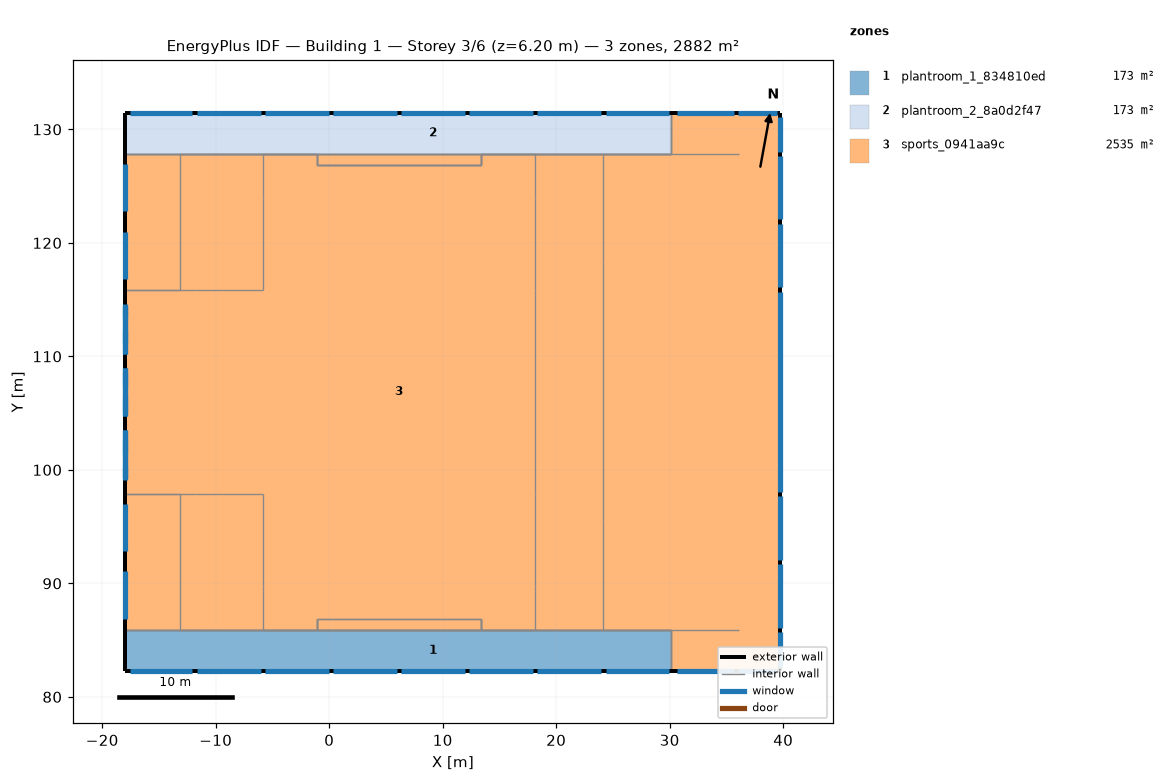
=== STOREY PLAN SPEC (per zone: floor XY polygon, exterior-wall plan segments, windows/doors) ===
zone 1: plantroom_1_834810ed  (173.2 m²)
  floor: (30.15, 85.88) (30.15, 82.28) (-11.85, 82.28) (-11.85, 85.88)
  floor: (-11.85, 85.88) (-11.85, 82.28) (-17.95, 82.28) (-17.95, 85.88)
  exterior wall: (-17.95, 82.28) – (30.15, 82.28)  [48.1 m]
    window: (12.35, 82.28) – (17.95, 82.28)  [5.6 m²]
    window: (6.35, 82.28) – (11.95, 82.28)  [5.6 m²]
    window: (-17.55, 82.28) – (-12.05, 82.28)  [5.5 m²]
    window: (18.35, 82.28) – (23.95, 82.28)  [5.6 m²]
    window: (24.35, 82.28) – (29.95, 82.28)  [5.6 m²]
    window: (-11.65, 82.28) – (-6.05, 82.28)  [5.6 m²]
    window: (-5.65, 82.28) – (-0.05, 82.28)  [5.6 m²]
    window: (0.35, 82.28) – (5.95, 82.28)  [5.6 m²]
  exterior wall: (-17.95, 85.88) – (-17.95, 82.28)  [3.6 m]
  interior walls: 10
zone 2: plantroom_2_8a0d2f47  (173.2 m²)
  floor: (30.15, 131.48) (30.15, 127.88) (-11.85, 127.88) (-11.85, 131.48)
  floor: (-11.85, 131.48) (-11.85, 127.88) (-17.95, 127.88) (-17.95, 131.48)
  exterior wall: (30.15, 131.48) – (-17.95, 131.48)  [48.1 m]
    window: (-12.05, 131.48) – (-17.55, 131.48)  [5.5 m²]
    window: (-6.05, 131.48) – (-11.65, 131.48)  [5.6 m²]
    window: (29.95, 131.48) – (24.35, 131.48)  [5.6 m²]
    window: (11.95, 131.48) – (6.35, 131.48)  [5.6 m²]
    window: (5.95, 131.48) – (0.35, 131.48)  [5.6 m²]
    window: (17.95, 131.48) – (12.35, 131.48)  [5.6 m²]
    window: (-0.05, 131.48) – (-5.65, 131.48)  [5.6 m²]
    window: (23.95, 131.48) – (18.35, 131.48)  [5.6 m²]
  exterior wall: (-17.95, 131.48) – (-17.95, 127.88)  [3.6 m]
  interior walls: 10
zone 3: sports_0941aa9c  (2535.3 m²)
  floor: (-5.85, 123.98) (-5.85, 115.88) (-9.45, 115.88) (-9.45, 123.98)
  floor: (24.15, 89.78) (24.15, 85.88) (18.15, 85.88) (18.15, 89.78)
  floor: (-9.45, 97.88) (-9.45, 89.78) (-5.85, 89.78) (-5.85, 85.88) (-11.85, 85.88) (-11.85, 97.88)
  floor: (24.15, 127.88) (24.15, 123.98) (18.15, 123.98) (18.15, 127.88)
  floor: (-5.85, 97.88) (-5.85, 89.78) (-9.45, 89.78) (-9.45, 97.88)
  floor: (-5.85, 127.88) (-5.85, 123.98) (-9.45, 123.98) (-9.45, 115.88) (-11.85, 115.88) (-11.85, 127.88)
  floor: (24.15, 115.88) (24.15, 97.88) (18.15, 97.88) (18.15, 115.88)
  floor: (39.75, 85.88) (39.75, 82.28) (30.15, 82.28) (30.15, 85.88)
  floor: (28.05, 95.48) (24.15, 95.48) (24.15, 118.28) (28.05, 118.28)
  floor: (39.75, 131.48) (39.75, 127.88) (30.15, 127.88) (30.15, 131.48)
  floor: (39.75, 127.88) (39.75, 85.88) (36.15, 85.88) (36.15, 127.88)
  floor: (30.15, 94.28) (28.05, 94.28) (28.05, 119.48) (30.15, 119.48)
  floor: (36.15, 85.88) (30.15, 85.88) (30.15, 127.88) (36.15, 127.88)
  floor: (-11.85, 97.88) (-11.85, 91.88) (-13.15, 91.88) (-13.15, 97.88)
  floor: (-11.85, 127.88) (-11.85, 115.88) (-13.15, 115.88) (-13.15, 127.88)
  floor: (30.15, 119.48) (28.05, 119.48) (28.05, 118.28) (24.15, 118.28) (24.15, 127.88) (30.15, 127.88)
  floor: (30.15, 85.88) (24.15, 85.88) (24.15, 95.48) (28.05, 95.48) (28.05, 94.28) (30.15, 94.28)
  floor: (-11.85, 91.88) (-11.85, 85.88) (-13.15, 85.88) (-13.15, 91.88)
  floor: (-13.15, 97.88) (-13.15, 85.88) (-17.95, 85.88) (-17.95, 97.88)
  floor: (24.15, 123.98) (24.15, 115.88) (18.15, 115.88) (18.15, 123.98)
  floor: (24.15, 97.88) (24.15, 89.78) (18.15, 89.78) (18.15, 97.88)
  floor: (-13.15, 127.88) (-13.15, 115.88) (-17.95, 115.88) (-17.95, 127.88)
  floor: (18.15, 127.88) (18.15, 85.88) (-5.85, 85.88) (-5.85, 127.88)
  floor: (-5.85, 115.88) (-5.85, 97.88) (-17.95, 97.88) (-17.95, 115.88)
  exterior wall: (30.15, 82.28) – (39.75, 82.28)  [9.6 m]
    window: (30.63, 82.28) – (35.67, 82.28)  [14.7 m²]
    window: (36.05, 82.28) – (39.44, 82.28)  [9.9 m²]
  exterior wall: (39.75, 82.28) – (39.75, 131.48)  [49.2 m]
    window: (39.75, 98.08) – (39.75, 115.68)  [51.3 m²]
    window: (39.75, 116.08) – (39.75, 121.68)  [16.3 m²]
    window: (39.75, 86.08) – (39.75, 91.68)  [16.3 m²]
    window: (39.75, 122.08) – (39.75, 127.68)  [16.3 m²]
    window: (39.75, 82.65) – (39.75, 85.71)  [8.9 m²]
    window: (39.75, 92.08) – (39.75, 97.68)  [16.3 m²]
    window: (39.75, 128.04) – (39.75, 131.10)  [8.9 m²]
  exterior wall: (39.75, 131.48) – (30.15, 131.48)  [9.6 m]
    window: (35.67, 131.48) – (30.63, 131.48)  [14.7 m²]
    window: (39.44, 131.48) – (36.05, 131.48)  [9.9 m²]
  exterior wall: (-17.95, 127.88) – (-17.95, 85.88)  [42.0 m] x2 surfaces
    window: (-17.95, 97.02) – (-17.95, 92.82)  [6.3 m²]
    window: (-17.95, 114.43) – (-17.95, 110.23)  [6.3 m²]
    window: (-17.95, 120.98) – (-17.95, 116.78)  [6.3 m²]
    window: (-17.95, 91.09) – (-17.95, 86.89)  [6.3 m²]
    window: (-17.95, 126.98) – (-17.95, 122.78)  [6.3 m²]
    window: (-17.95, 108.98) – (-17.95, 104.78)  [6.3 m²]
    window: (-17.95, 103.53) – (-17.95, 99.33)  [6.3 m²]
  exterior wall: (-17.95, 115.88) – (-17.95, 97.88)  [18.0 m] x2 surfaces
    window: (-17.95, 103.53) – (-17.95, 99.33)  [6.3 m²]
    window: (-17.95, 108.98) – (-17.95, 104.78)  [6.3 m²]
    window: (-17.95, 114.43) – (-17.95, 110.23)  [6.3 m²]
    window: (-17.95, 100.34) – (-17.95, 99.14)  [1.8 m²]
    window: (-17.95, 102.61) – (-17.95, 101.41)  [1.8 m²]
    window: (-17.95, 106.34) – (-17.95, 105.14)  [1.8 m²]
    window: (-17.95, 112.34) – (-17.95, 111.14)  [1.8 m²]
    window: (-17.95, 114.61) – (-17.95, 113.41)  [1.8 m²]
    window: (-17.95, 108.61) – (-17.95, 107.41)  [1.8 m²]
  interior walls: 46

=== DERIVED (storey summary) ===
Building: Building 1
Storey: 3 of 6  (floor level z = 6.20 m)
Storey gross floor area: 2881.7 m²
Zones on this storey: 3
  - plantroom_1_834810ed: floor 173.2 m²; exterior wall 51.7 m (429.1 m²); 8 window(s) 44.7 m²; WWR 10.4%
  - plantroom_2_8a0d2f47: floor 173.2 m²; exterior wall 51.7 m (429.1 m²); 8 window(s) 44.7 m²; WWR 10.4%
  - sports_0941aa9c: floor 2535.3 m²; exterior wall 128.4 m (682.5 m²); 27 window(s) 257.4 m²; WWR 37.7%
Zone adjacency (shared interzone walls):
  - plantroom_1_834810ed ↔ sports_0941aa9c
  - plantroom_2_8a0d2f47 ↔ sports_0941aa9c